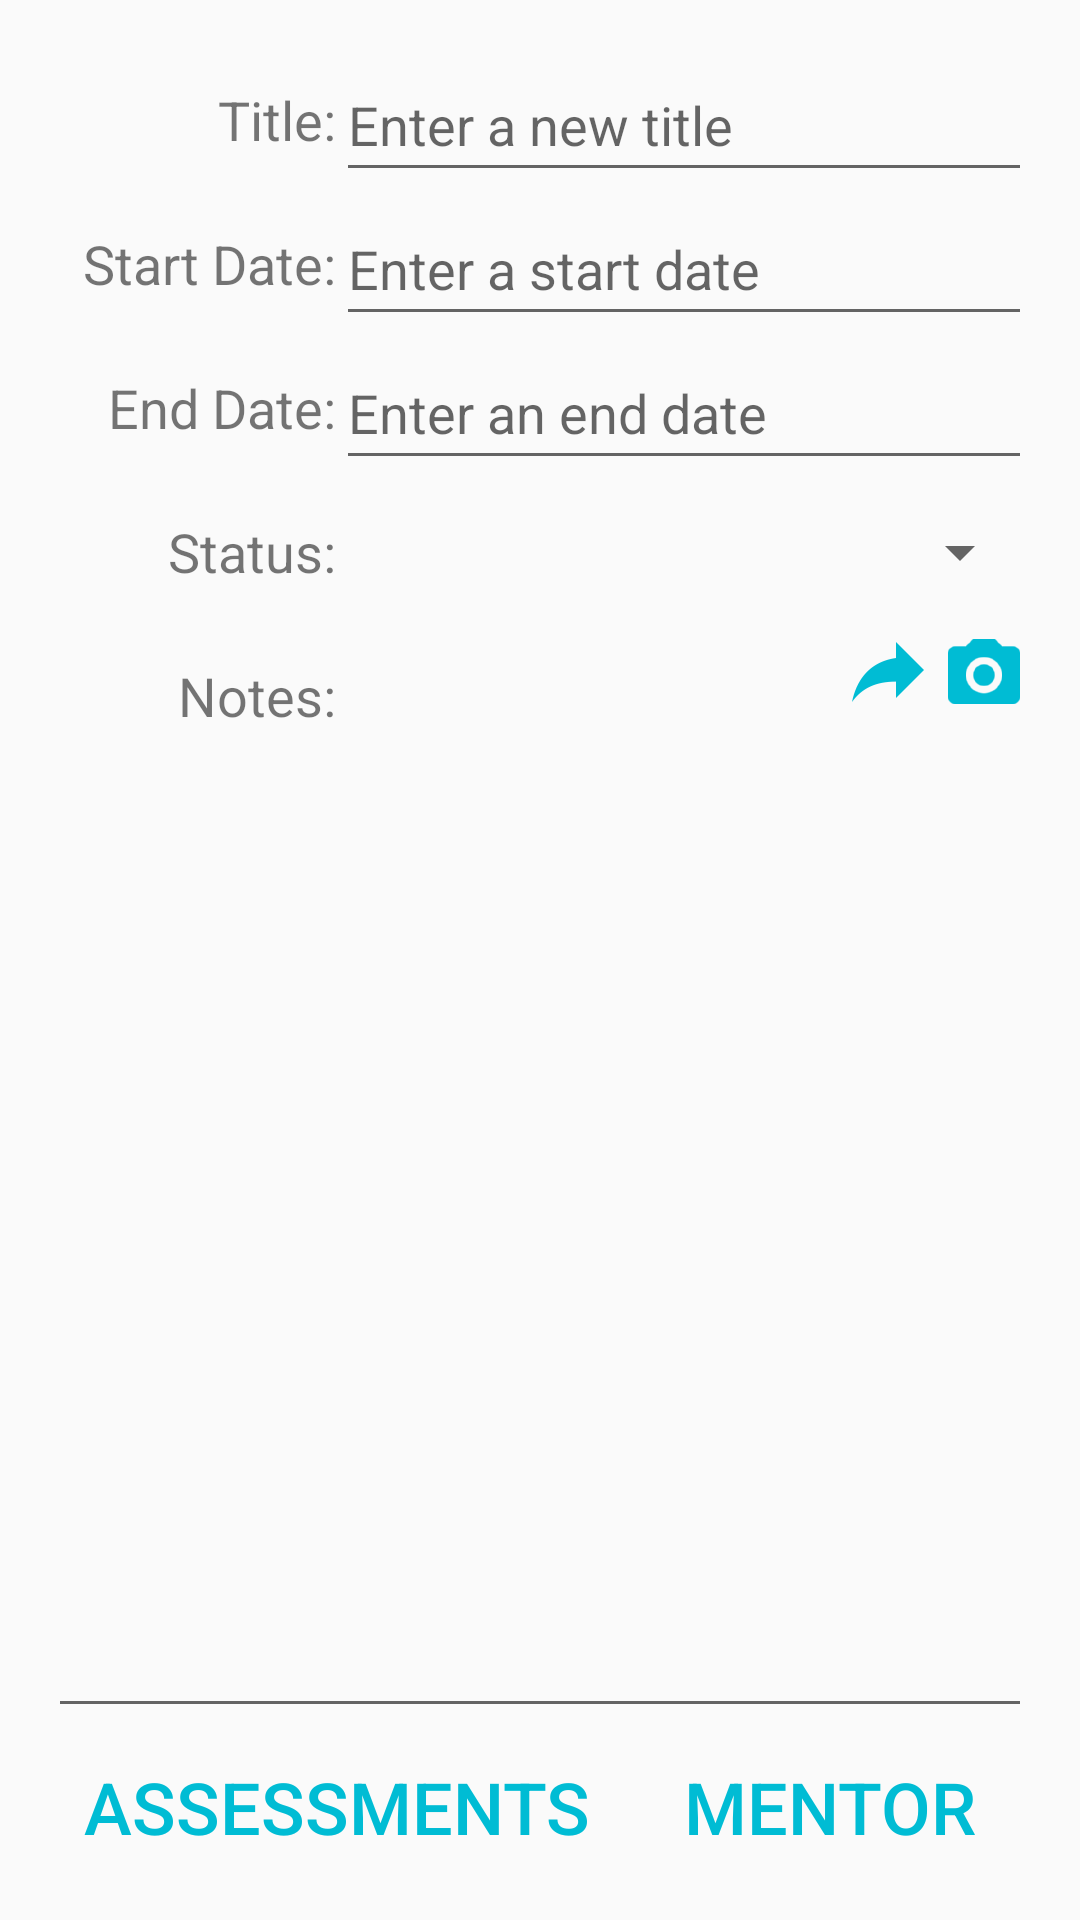

Produce the Android XML layout that renders to this screen, including the resource entries it uses.
<!-- AndroidManifest.xml: application theme AppTheme -->
<!-- res/layout/course_activity.xml -->
<?xml version="1.0" encoding="utf-8"?>
<RelativeLayout xmlns:android="http://schemas.android.com/apk/res/android"
    xmlns:app="http://schemas.android.com/apk/res-auto"
    xmlns:tools="http://schemas.android.com/tools"
    android:id="@+id/courseActivity"
    android:layout_width="match_parent"
    android:layout_height="match_parent"
    android:paddingBottom="@dimen/activity_vertical_margin"
    android:paddingLeft="@dimen/activity_horizontal_margin"
    android:paddingRight="@dimen/activity_horizontal_margin"
    android:paddingTop="@dimen/activity_vertical_margin"
    tools:context="com.example.wgu.CourseActivity">

    <TextView
        android:id="@+id/courseTitleTextView"
        android:layout_width="@dimen/control_width_96"
        android:layout_height="@dimen/control_height_48"
        android:layout_alignParentLeft="true"
        android:layout_alignParentStart="true"
        android:layout_alignParentTop="true"
        android:gravity="end|center_vertical"
        android:text="@string/courseTitleTextView_text"
        android:textSize="@dimen/text_size_18" />

    <EditText
        android:id="@+id/courseTitleEditText"
        android:layout_width="wrap_content"
        android:layout_height="@dimen/control_height_48"
        android:layout_alignBottom="@+id/courseTitleTextView"
        android:layout_alignParentEnd="true"
        android:layout_alignParentRight="true"
        android:layout_alignParentTop="true"
        android:layout_toEndOf="@+id/courseTitleTextView"
        android:layout_toRightOf="@+id/courseTitleTextView"
        android:hint="@string/enter_a_new_course_title"
        android:inputType="textCapWords"
        android:maxLines="1" />

    <TextView
        android:id="@+id/courseStartTextView"
        android:layout_width="wrap_content"
        android:layout_height="@dimen/control_height_48"
        android:layout_alignEnd="@+id/courseTitleTextView"
        android:layout_alignParentLeft="true"
        android:layout_alignParentStart="true"
        android:layout_alignRight="@+id/courseTitleTextView"
        android:layout_below="@+id/courseTitleTextView"
        android:gravity="end|center_vertical"
        android:text="@string/courseStartDateTextView_text"
        android:textSize="@dimen/text_size_18" />

    <EditText
        android:id="@+id/courseStartEditText"
        android:layout_width="wrap_content"
        android:layout_height="wrap_content"
        android:layout_alignBottom="@+id/courseStartTextView"
        android:layout_alignParentEnd="true"
        android:layout_alignParentRight="true"
        android:layout_below="@+id/courseTitleEditText"
        android:layout_toEndOf="@+id/courseStartTextView"
        android:layout_toRightOf="@+id/courseStartTextView"
        android:ems="10"
        android:focusable="false"
        android:hint="@string/start_date_hint" />

    <TextView
        android:id="@+id/courseEndTextView"
        android:layout_width="wrap_content"
        android:layout_height="@dimen/control_height_48"
        android:layout_alignEnd="@+id/courseStartTextView"
        android:layout_alignParentLeft="true"
        android:layout_alignParentStart="true"
        android:layout_alignRight="@+id/courseStartTextView"
        android:layout_below="@+id/courseStartTextView"
        android:gravity="end|center_vertical"
        android:text="@string/courseEndDateTextView_text"
        android:textSize="@dimen/text_size_18" />

    <EditText
        android:id="@+id/courseEndEditText"
        android:layout_width="wrap_content"
        android:layout_height="wrap_content"
        android:layout_alignBottom="@+id/courseEndTextView"
        android:layout_alignParentEnd="true"
        android:layout_alignParentRight="true"
        android:layout_below="@+id/courseStartEditText"
        android:layout_toEndOf="@+id/courseEndTextView"
        android:layout_toRightOf="@+id/courseEndTextView"
        android:focusable="false"
        android:hint="@string/end_date_hint" />

    <TextView
        android:id="@+id/courseStatusTextView"
        android:layout_width="wrap_content"
        android:layout_height="@dimen/control_height_48"
        android:layout_alignEnd="@+id/courseEndTextView"
        android:layout_alignParentLeft="true"
        android:layout_alignParentStart="true"
        android:layout_alignRight="@+id/courseEndTextView"
        android:layout_below="@+id/courseEndTextView"
        android:gravity="end|center_vertical"
        android:text="@string/courseStatusTextView_Text"
        android:textSize="@dimen/text_size_18" />

    <Spinner
        android:id="@+id/courseStatusSpinner"
        android:layout_width="wrap_content"
        android:layout_height="wrap_content"
        android:layout_alignBottom="@+id/courseStatusTextView"
        android:layout_alignParentEnd="true"
        android:layout_alignParentRight="true"
        android:layout_below="@+id/courseEndEditText"
        android:layout_toEndOf="@+id/courseStatusTextView"
        android:layout_toRightOf="@+id/courseStatusTextView" />

    <TextView
        android:id="@+id/courseNoteTextView"
        android:layout_width="wrap_content"
        android:layout_height="@dimen/control_height_48"
        android:layout_alignEnd="@+id/courseEndTextView"
        android:layout_alignParentLeft="true"
        android:layout_alignParentStart="true"
        android:layout_alignRight="@+id/courseEndTextView"
        android:layout_below="@+id/courseStatusTextView"
        android:gravity="end|center_vertical"
        android:text="@string/courseNoteTextView_Text"
        android:textSize="@dimen/text_size_18" />

    <EditText
        android:id="@+id/courseNoteEditText"
        android:layout_width="match_parent"
        android:layout_height="wrap_content"
        android:layout_above="@+id/courseButtonLayout"
        android:layout_below="@+id/courseNoteTextView"
        android:gravity="top|start"
        android:inputType="textMultiLine" />

    <ImageButton
        android:id="@+id/courseShareButton"
        android:layout_width="wrap_content"
        android:layout_height="wrap_content"
        android:layout_alignParentEnd="false"
        android:layout_alignParentRight="false"
        android:layout_below="@+id/courseStatusSpinner"
        android:contentDescription="@string/share"
        android:onClick="courseShareButton_onClick"
        android:background="?android:selectableItemBackground"
        app:srcCompat="@drawable/ic_action_share"
        android:layout_toLeftOf="@+id/courseCameraButton"
        android:layout_toStartOf="@+id/courseCameraButton" />

    <ImageButton
        android:id="@+id/courseCameraButton"
        android:layout_width="wrap_content"
        android:layout_height="wrap_content"
        android:layout_alignParentEnd="true"
        android:layout_alignParentRight="true"
        android:layout_below="@+id/courseStatusSpinner"
        android:contentDescription="@string/open_the_camera"
        android:onClick="courseCameraButton_onClick"
        android:background="?android:selectableItemBackground"
        app:srcCompat="@drawable/ic_action_camera" />

    <LinearLayout
        android:id="@+id/courseButtonLayout"
        style="?android:attr/buttonBarStyle"
        android:layout_width="match_parent"
        android:layout_height="@dimen/list_button_layout_height"
        android:layout_alignParentBottom="true"
        android:layout_centerHorizontal="true"
        android:gravity="center_horizontal"
        android:orientation="horizontal">

        <Button
            android:id="@+id/assessmentListButton"
            style="?android:attr/buttonBarButtonStyle"
            android:layout_width="wrap_content"
            android:layout_height="wrap_content"
            android:onClick="assessmentListButton_onClick"
            android:text="@string/assessment_list_button_text"
            android:textSize="@dimen/list_button_text_size" />

        <Button
            android:id="@+id/mentorListButton"
            style="?android:attr/buttonBarButtonStyle"
            android:layout_width="wrap_content"
            android:layout_height="wrap_content"
            android:onClick="mentorListButton_onClick"
            android:text="@string/mentor_list_button_text"
            android:textSize="@dimen/list_button_text_size" />

    </LinearLayout>
</RelativeLayout>
<!-- resources referenced by this layout -->
<resources>
  <dimen name="activity_horizontal_margin">16dp</dimen>
  <dimen name="activity_vertical_margin">16dp</dimen>
  <dimen name="control_height_48">48dp</dimen>
  <dimen name="control_width_96">96dp</dimen>
  <dimen name="list_button_layout_height">48dp</dimen>
  <dimen name="list_button_text_size">24sp</dimen>
  <dimen name="text_size_18">18sp</dimen>
  <!-- drawable ic_action_camera: png bitmap (drawable-hdpi, 1180 bytes) -->
  <!-- drawable ic_action_share: png bitmap (drawable-hdpi, 759 bytes) -->
  <string name="assessment_list_button_text">Assessments</string>
  <string name="courseEndDateTextView_text">End Date:</string>
  <string name="courseNoteTextView_Text">Notes:</string>
  <string name="courseStartDateTextView_text">Start Date:</string>
  <string name="courseStatusTextView_Text">Status:</string>
  <string name="courseTitleTextView_text">Title:</string>
  <string name="end_date_hint">Enter an end date</string>
  <string name="enter_a_new_course_title">Enter a new title</string>
  <string name="mentor_list_button_text">Mentors</string>
  <string name="open_the_camera">Open the Camera</string>
  <string name="share">Share</string>
  <string name="start_date_hint">Enter a start date</string>
  <style name="AppTheme" parent="Theme.AppCompat.Light.DarkActionBar">
          
          <item name="colorPrimary">@color/primary</item>
          <item name="colorPrimaryDark">@color/primary_dark</item>
          <item name="colorAccent">@color/accent</item>
       </style>
  <color name="primary">#009688</color>
  <color name="primary_dark">#00796B</color>
  <color name="accent">#00BCD4</color>
</resources>
